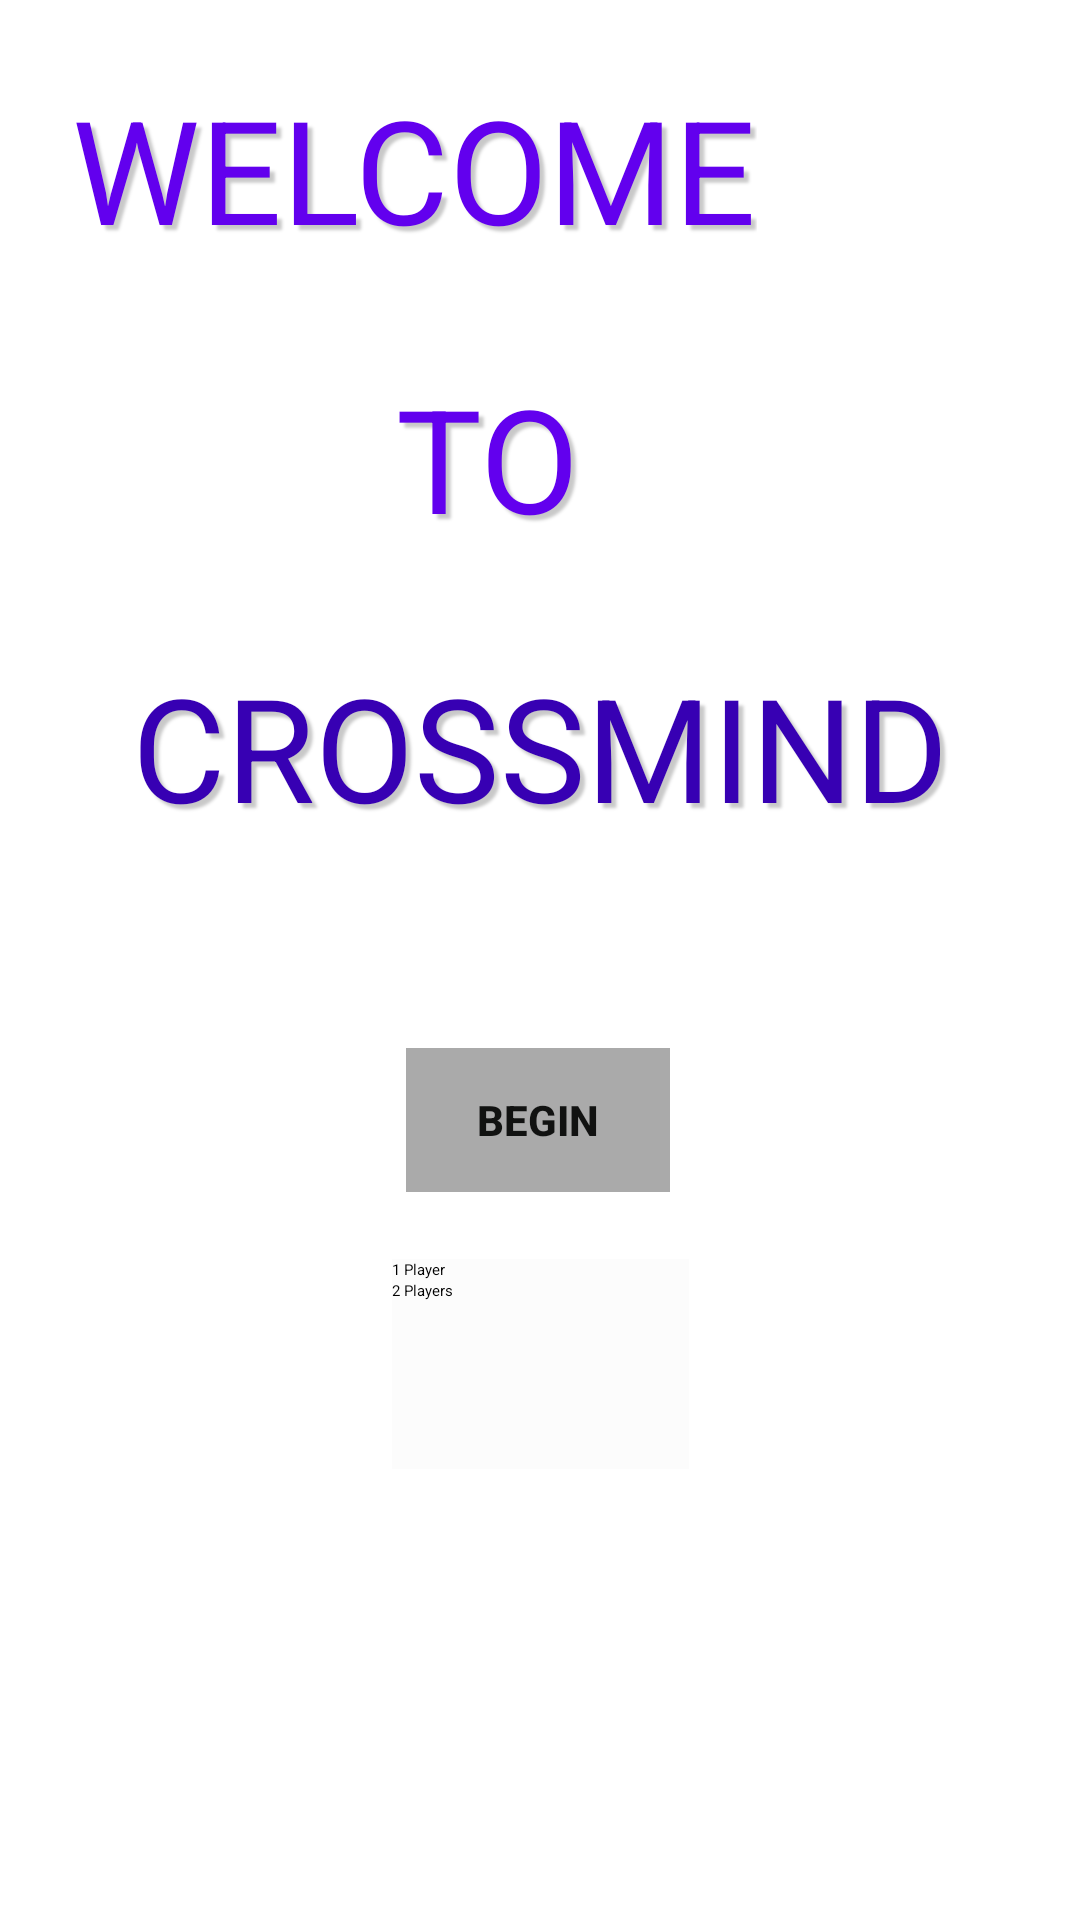

Produce the Android XML layout that renders to this screen, including the resource entries it uses.
<!-- AndroidManifest.xml: application theme Theme.App.Starting -->
<!-- res/layout/activity_main.xml -->
<?xml version="1.0" encoding="utf-8"?>
<androidx.constraintlayout.widget.ConstraintLayout xmlns:android="http://schemas.android.com/apk/res/android"
    xmlns:app="http://schemas.android.com/apk/res-auto"
    xmlns:tools="http://schemas.android.com/tools"
    android:layout_width="match_parent"
    android:layout_height="match_parent"
    android:background="@drawable/gradient_list"
    android:id="@+id/mainLayout"
    tools:context=".MainActivity">

    <TextView
        android:id="@+id/textView_welcome"
        android:layout_width="wrap_content"
        android:layout_height="wrap_content"
        android:layout_marginStart="24dp"
        android:layout_marginTop="24dp"
        android:contentDescription="@string/welcome"
        android:shadowColor="@color/cardview_shadow_start_color"
        android:shadowDx="5"
        android:shadowDy="5"
        android:shadowRadius="2"
        android:text="@string/welcome"
        android:textColor="@color/design_default_color_primary"
        android:textSize="48sp"
        app:layout_constraintStart_toStartOf="parent"
        app:layout_constraintTop_toTopOf="parent" />

    <TextView
        android:id="@+id/textView_to"
        android:layout_width="wrap_content"
        android:layout_height="wrap_content"
        android:layout_marginStart="132dp"
        android:layout_marginTop="32dp"
        android:shadowColor="@color/cardview_shadow_start_color"
        android:shadowDx="5"
        android:shadowDy="5"
        android:shadowRadius="2"
        android:text="@string/to"
        android:textColor="@color/purple_500"
        android:textSize="48sp"
        app:layout_constraintStart_toStartOf="parent"
        app:layout_constraintTop_toBottomOf="@+id/textView_welcome" />

    <TextView
        android:id="@+id/textView_crossmind"
        android:layout_width="wrap_content"
        android:layout_height="wrap_content"
        android:layout_marginTop="32dp"
        android:shadowColor="@color/cardview_shadow_start_color"
        android:shadowDx="5"
        android:shadowDy="5"
        android:shadowRadius="2"
        android:text="@string/crossmind"
        android:textColor="@color/purple_700"
        android:textSize="48sp"
        app:layout_constraintEnd_toEndOf="parent"
        app:layout_constraintStart_toStartOf="parent"
        app:layout_constraintTop_toBottomOf="@+id/textView_to" />

    <Button
        android:id="@+id/button_start"
        style="@style/Widget.AppCompat.Button.Borderless.Colored"
        android:layout_width="wrap_content"
        android:layout_height="wrap_content"
        android:background="@android:color/darker_gray"
        android:text="@string/begin"
        android:textColor="#111211"
        android:textStyle="bold"
        app:layout_constraintBottom_toBottomOf="parent"
        app:layout_constraintEnd_toEndOf="parent"
        app:layout_constraintHorizontal_bias="0.498"
        app:layout_constraintStart_toStartOf="parent"
        app:layout_constraintTop_toTopOf="parent"
        app:layout_constraintVertical_bias="0.59" />

    <RadioGroup
        android:layout_width="99dp"
        android:layout_height="70dp"
        android:layout_marginBottom="128dp"
        android:background="@color/cardview_shadow_end_color"
        app:layout_constraintBottom_toBottomOf="parent"
        app:layout_constraintEnd_toEndOf="parent"
        app:layout_constraintStart_toStartOf="parent"
        app:layout_constraintTop_toBottomOf="@+id/button_start">

        <RadioButton
            android:id="@+id/radioButton_onePlayer"
            android:layout_width="match_parent"
            android:layout_height="wrap_content"
            android:text="@string/onePlayer" />

        <RadioButton
            android:id="@+id/radioButton_twoPlayers"
            android:layout_width="match_parent"
            android:layout_height="wrap_content"
            android:checked="true"
            android:text="@string/twoPlayers" />

    </RadioGroup>

</androidx.constraintlayout.widget.ConstraintLayout>
<!-- resources referenced by this layout -->
<resources>
  <!-- drawable gradient_list (drawable) -->
  <?xml version="1.0" encoding="utf-8"?>
  <animation-list xmlns:android="http://schemas.android.com/apk/res/android">
      <item
          android:drawable="@drawable/backgroundgradient1"
          android:duration="5000"
          />
      <item
          android:drawable="@drawable/backgroundgradient2"
          android:duration="5000"
          />
      <item
          android:drawable="@drawable/backgroundgradient3"
          android:duration="5000"
          />
  </animation-list>
  <string name="begin">Begin</string>
  <string name="crossmind">CROSSMIND</string>
  <string name="onePlayer">1 Player</string>
  <string name="to">TO</string>
  <string name="twoPlayers">2 Players</string>
  <string name="welcome">WELCOME</string>
  <style name="Theme.App.Starting" parent="Theme.SplashScreen">
          // Set the splash screen background, animated icon, and animation duration.
          <item name="windowSplashScreenBackground">@color/white</item>
  
          // Use windowSplashScreenAnimatedIcon to add either a drawable or an
          // animated drawable. One of these is required.
          <item name="windowSplashScreenAnimatedIcon">@drawable/crossmind_icon_64x64</item>
          <item name="windowSplashScreenAnimationDuration">1000</item>
  
          // Set the theme of the Activity that directly follows your splash screen.
          <item name="postSplashScreenTheme">@style/Theme.Crossmind</item>  # Required.
      </style>
  <!-- drawable backgroundgradient1 (drawable) -->
  <?xml version="1.0" encoding="utf-8"?>
  <selector xmlns:android="http://schemas.android.com/apk/res/android">
      <item>
          <shape>
              <gradient
                  android:angle="225"
                  android:startColor="#e63946"
                  android:endColor="#f1fa00"
                  />
          </shape>
      </item>
  </selector>
  <!-- drawable crossmind_icon_64x64: png bitmap (drawable, 2588 bytes) -->
  <style name="Theme.Crossmind" parent="Theme.MaterialComponents.DayNight.NoActionBar">
          
          <item name="colorPrimary">@color/purple_500</item>
          <item name="colorPrimaryVariant">@color/purple_700</item>
          <item name="colorOnPrimary">@color/white</item>
          
          <item name="colorSecondary">@color/teal_200</item>
          <item name="colorSecondaryVariant">@color/teal_700</item>
          <item name="colorOnSecondary">@color/black</item>
          
          <item name="android:statusBarColor" tools:targetApi="l">?attr/colorPrimaryVariant</item>
          
      </style>
  <!-- not gathered from this repository: default colours our renderer supplied (Android Studio template values) -->
  <color name="purple_500">#FF6200EE</color>
  <color name="purple_700">#FF3700B3</color>
  <color name="teal_200">#FF03DAC5</color>
  <color name="teal_700">#FF018786</color>
  <color name="black">#FF000000</color>
  <color name="white">#FFFFFFFF</color>
</resources>
